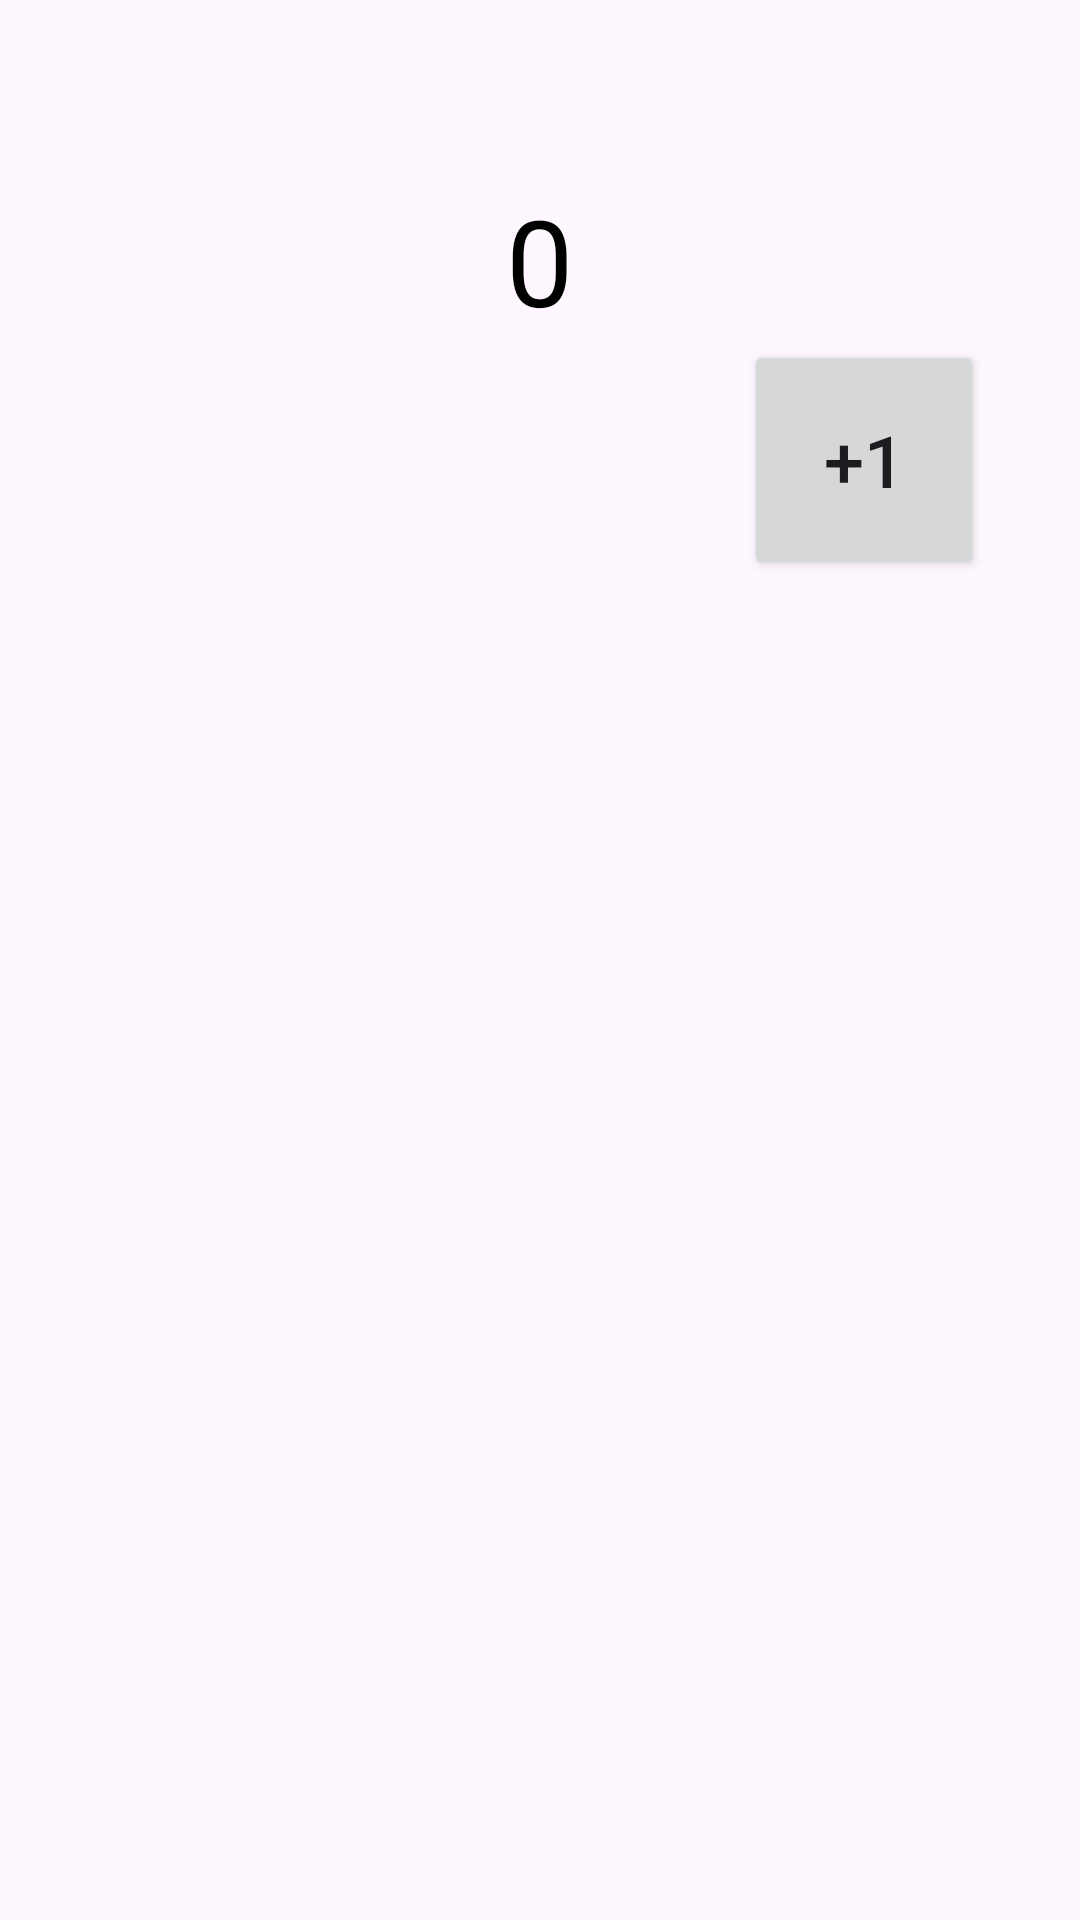

This screen was rendered from an Android layout file. Write that file and the resources it references.
<!-- AndroidManifest.xml: application theme Theme.Hw5_3mm -->
<!-- res/layout/fragment_first.xml -->
<?xml version="1.0" encoding="utf-8"?>
<LinearLayout xmlns:android="http://schemas.android.com/apk/res/android"
    xmlns:tools="http://schemas.android.com/tools"
    android:layout_width="match_parent"
    android:layout_height="match_parent"
    android:orientation="vertical"
    tools:context=".FirstFragment">

    <FrameLayout
        android:layout_weight="1.5"
        android:layout_width="match_parent"
        android:layout_height="match_parent"/>
    <TextView
        android:id="@+id/tv_result"
        android:gravity="center"
        android:textSize="40sp"
        android:textColor="@color/black"
        android:layout_gravity="center"
        android:layout_width="wrap_content"
        android:layout_height="wrap_content"
        android:text="@string/tv_result"/>

    <Button
        android:id="@+id/btn_increase"
        android:text="@string/tv_increase"
        android:layout_gravity="end"
        android:layout_marginEnd="32dp"
        android:textSize="24sp"
        android:layout_width="80dp"
        android:layout_height="80dp"/>

    <Button
        android:id="@+id/btn_decrease"
        android:text="@string/tv_decrease"
        android:layout_gravity="end"
        android:visibility="gone"
        android:layout_marginEnd="32dp"
        android:textSize="24sp"
        android:layout_width="80dp"
        android:layout_height="80dp"/>





    <FrameLayout
        android:layout_weight="0.5"
        android:layout_width="match_parent"
        android:layout_height="match_parent"/>


</LinearLayout>
<!-- resources referenced by this layout -->
<resources>
  <string name="tv_decrease">-1</string>
  <string name="tv_increase">+1</string>
  <string name="tv_result">0</string>
  <style name="Theme.Hw5_3mm" parent="Base.Theme.Hw5_3mm" />
  <style name="Base.Theme.Hw5_3mm" parent="Theme.Material3.DayNight.NoActionBar">
          
          
      </style>
  <!-- not gathered from this repository: default colours our renderer supplied (Android Studio template values) -->
  <color name="black">#FF000000</color>
</resources>
